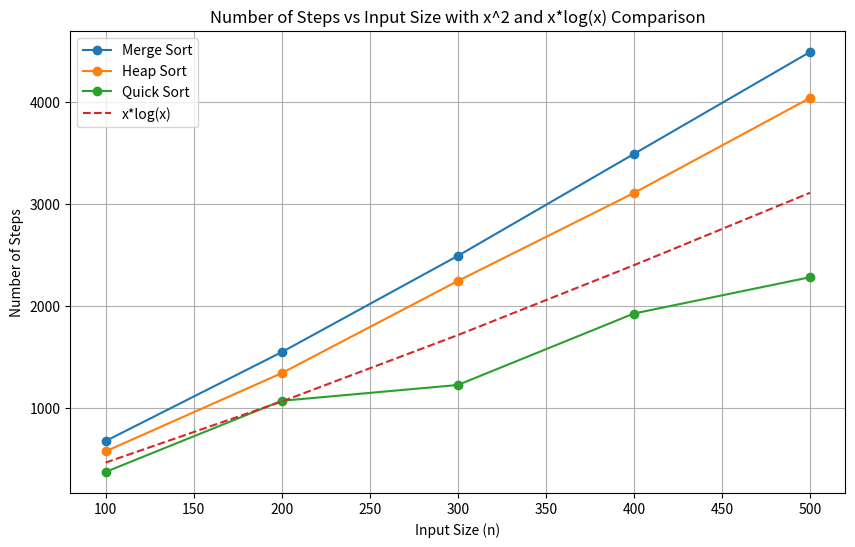

This chart was generated by the following Python code:
import random
import matplotlib.pyplot as plt
import math

# Insertion Sort
def insertion_sort(arr):
    steps = 0
    for i in range(1, len(arr)):
        key = arr[i]
        j = i - 1
        while j >= 0 and key < arr[j]:
            arr[j + 1] = arr[j]
            j -= 1
            steps += 1
        arr[j + 1] = key
    return steps

# Merge Sort
def merge_sort(arr):
    steps = 0
    if len(arr) > 1:
        mid = len(arr) // 2
        left_half = arr[:mid]
        right_half = arr[mid:]

        steps += merge_sort(left_half)
        steps += merge_sort(right_half)

        i = j = k = 0
        while i < len(left_half) and j < len(right_half):
            if left_half[i] < right_half[j]:
                arr[k] = left_half[i]
                i += 1
            else:
                arr[k] = right_half[j]
                j += 1
            k += 1
            steps += 1

        while i < len(left_half):
            arr[k] = left_half[i]
            i += 1
            k += 1
            steps += 1

        while j < len(right_half):
            arr[k] = right_half[j]
            j += 1
            k += 1
            steps += 1

    return steps

# Heap Sort
def heapify(arr, n, i):
    steps = 0
    largest = i
    left = 2 * i + 1
    right = 2 * i + 2

    if left < n and arr[left] > arr[largest]:
        largest = left
    if right < n and arr[right] > arr[largest]:
        largest = right

    if largest != i:
        arr[i], arr[largest] = arr[largest], arr[i]
        steps += 1
        steps += heapify(arr, n, largest)
    
    return steps

def heap_sort(arr):
    steps = 0
    n = len(arr)

    for i in range(n // 2 - 1, -1, -1):
        steps += heapify(arr, n, i)

    for i in range(n - 1, 0, -1):
        arr[i], arr[0] = arr[0], arr[i]
        steps += 1
        steps += heapify(arr, i, 0)

    return steps

# Quick Sort
def partition(arr, low, high):
    steps = 0
    pivot = arr[high]
    i = low - 1
    for j in range(low, high):
        if arr[j] < pivot:
            i += 1
            arr[i], arr[j] = arr[j], arr[i]
            steps += 1
    arr[i + 1], arr[high] = arr[high], arr[i + 1]
    steps += 1
    return i + 1, steps

def quick_sort(arr, low, high):
    steps = 0
    if low < high:
        pi, partition_steps = partition(arr, low, high)
        steps += partition_steps
        steps += quick_sort(arr, low, pi - 1)
        steps += quick_sort(arr, pi + 1, high)
    return steps

# Test different input sizes and record the number of steps
input_sizes = [100, 200, 300, 400, 500]
insertion_steps = []
merge_steps = []
heap_steps = []
quick_steps = []

print("Steps for each algorithm with different input sizes:\n")

for n in input_sizes:
    arr = random.sample(range(n), n)

    # Insertion Sort
    arr_copy = arr.copy()
    insertion_step_count = insertion_sort(arr_copy)
    insertion_steps.append(insertion_step_count)
    print(f"Insertion Sort for n={n}: {insertion_step_count} steps")

    # Merge Sort
    arr_copy = arr.copy()
    merge_step_count = merge_sort(arr_copy)
    merge_steps.append(merge_step_count)
    print(f"Merge Sort for n={n}: {merge_step_count} steps")

    # Heap Sort
    arr_copy = arr.copy()
    heap_step_count = heap_sort(arr_copy)
    heap_steps.append(heap_step_count)
    print(f"Heap Sort for n={n}: {heap_step_count} steps")

    # Quick Sort
    arr_copy = arr.copy()
    quick_step_count = quick_sort(arr_copy, 0, len(arr_copy) - 1)
    quick_steps.append(quick_step_count)
    print(f"Quick Sort for n={n}: {quick_step_count} steps")

# Calculate x^2 and x*log(x) for comparison
x_squared = [x**2 for x in input_sizes]
x_log_x = [x * math.log(x) for x in input_sizes]

# Plot the results
plt.figure(figsize=(10, 6))
#plt.plot(input_sizes, insertion_steps, label='Insertion Sort', marker='o')
plt.plot(input_sizes, merge_steps, label='Merge Sort', marker='o')
plt.plot(input_sizes, heap_steps, label='Heap Sort', marker='o')
plt.plot(input_sizes, quick_steps, label='Quick Sort', marker='o')

# Add perfect plots for x^2 and x*log(x)
#plt.plot(input_sizes, x_squared, label='x^2', linestyle='--')
plt.plot(input_sizes, x_log_x, label='x*log(x)', linestyle='--')

plt.xlabel('Input Size (n)')
plt.ylabel('Number of Steps')
plt.title('Number of Steps vs Input Size with x^2 and x*log(x) Comparison')
plt.legend()
plt.grid(True)
plt.show()
